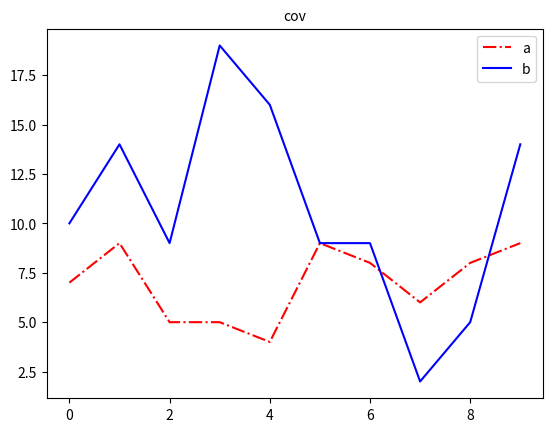

Write the Python code that produced this figure.
# -*- coding:utf-8 -*-
import numpy as np
import matplotlib.pyplot as mpl
a = np.random.randint(1, 10, 10)
b = np.random.randint(2, 20, 10)
x = np.arange(10)
# 平均值
avg_a = a.mean()
avg_b = b.mean()

# 离差
dev_a = a - avg_a
dev_b = b - avg_b

# 协方差
cov_ab = (dev_a * dev_b).sum()/10
cov_ba = (dev_b * dev_a).sum()/10

mpl.figure("cov", edgecolor="gray")
mpl.title("cov", fontsize=10)
A = np.column_stack((a, x))
B = np.column_stack((b, x))
mpl.plot(x, a, color='red', linestyle='-.', label='a')
mpl.plot(x, b, color='blue', label='b')
mpl.legend(loc='best')
print(A)
mpl.show()
